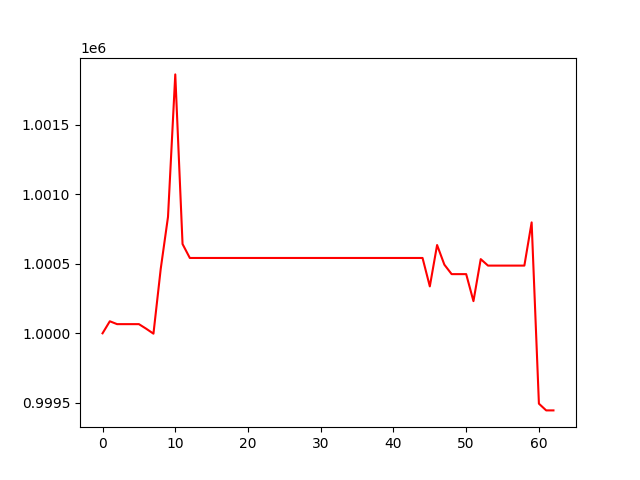

The table this chart was drawn from, first rows:
, 0
0, 1000000
1, 1000087
2, 1000066
3, 1000066
4, 1000066
5, 1000066
6, 1000033
7, 999997
8, 1000464
9, 1000837
10, 1001861
11, 1000642
12, 1000542
13, 1000542
14, 1000542
15, 1000542
16, 1000542
17, 1000542
18, 1000542
19, 1000542
20, 1000542
21, 1000542
22, 1000542
23, 1000542
24, 1000542
25, 1000542
26, 1000542
27, 1000542
28, 1000542
29, 1000542
30, 1000542
31, 1000542
32, 1000542
33, 1000542
34, 1000542
35, 1000542
36, 1000542
37, 1000542
38, 1000542
39, 1000542
40, 1000542
41, 1000542
42, 1000542
43, 1000542
44, 1000542
45, 1000337
46, 1000635
47, 1000494
48, 1000425
49, 1000425
50, 1000425
51, 1000231
52, 1000533
53, 1000487
54, 1000487
55, 1000487
56, 1000487
57, 1000487
58, 1000487
59, 1000797
... 3 more rows
